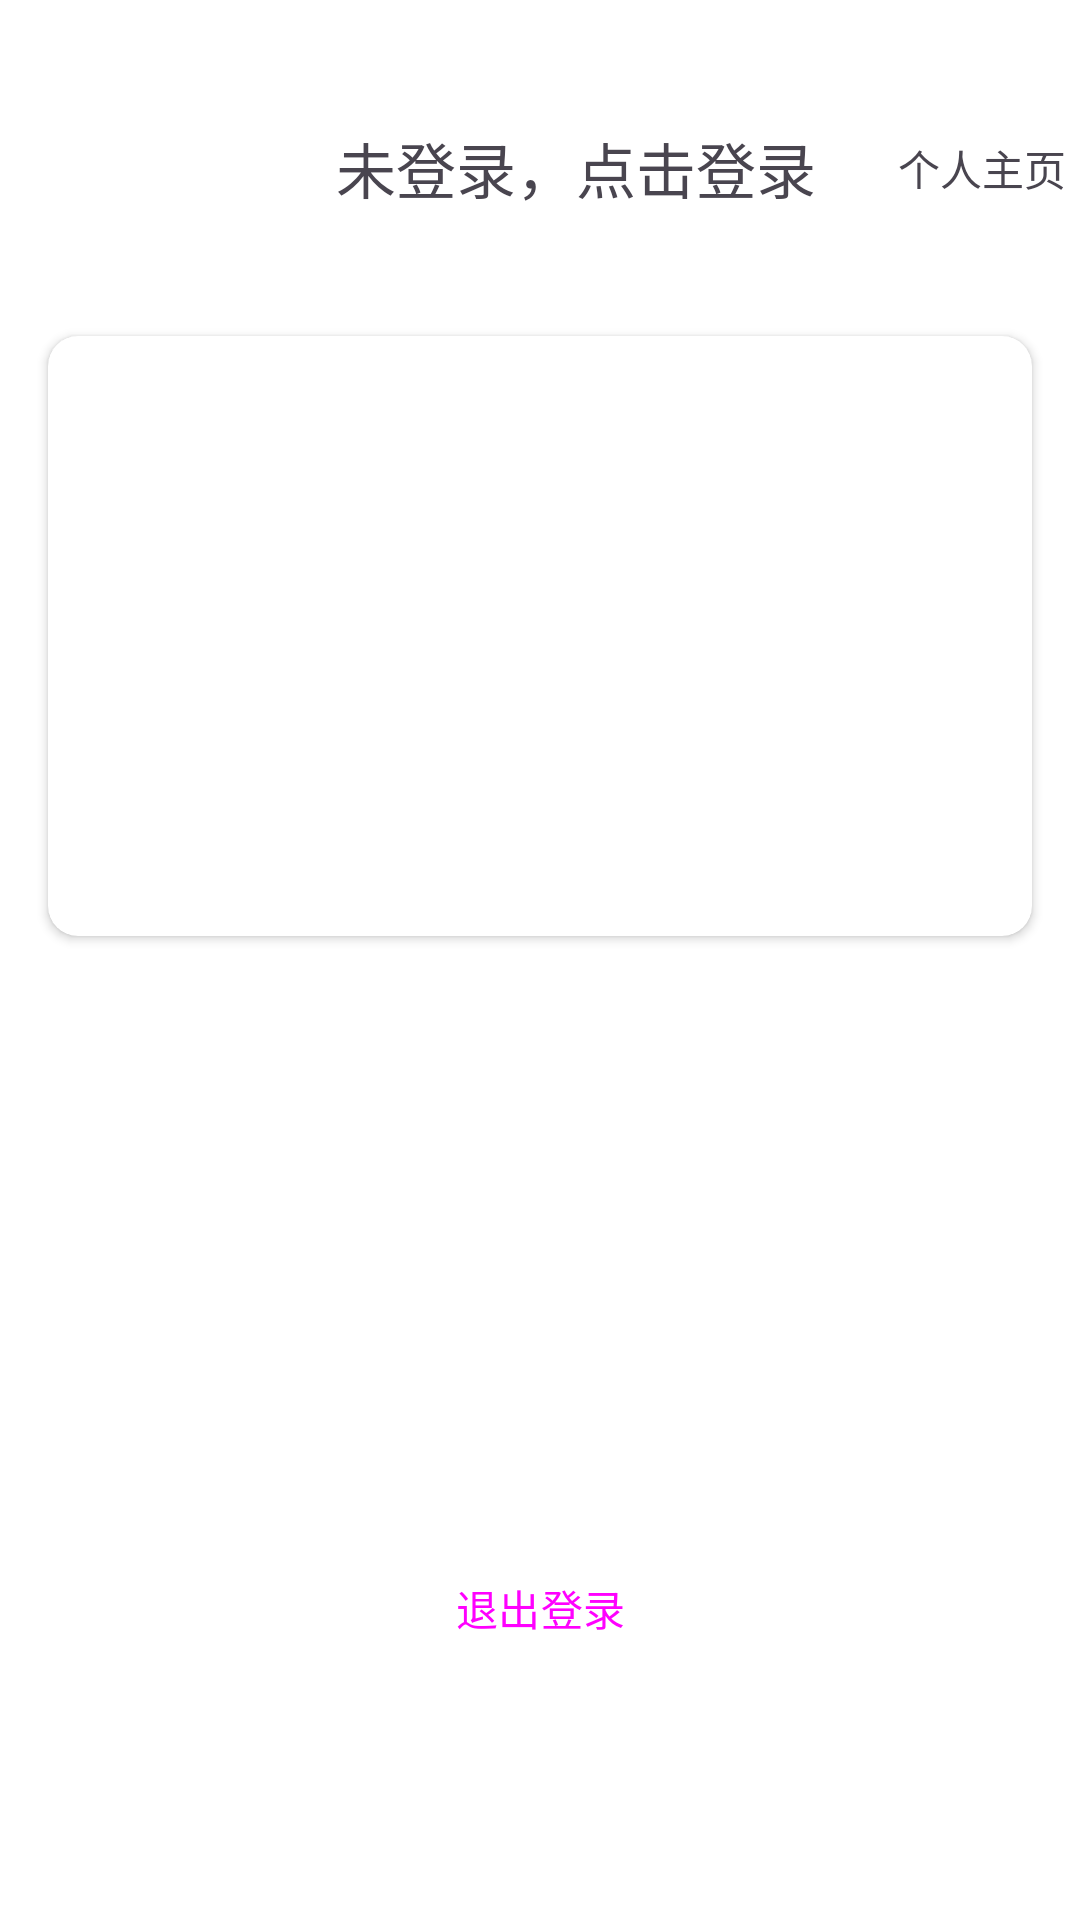

Android layout source for this screen:
<!-- AndroidManifest.xml: application theme Theme.AndroidProject -->
<!-- res/layout/bottom_mine_fragment.xml -->
<?xml version="1.0" encoding="utf-8"?>
<androidx.constraintlayout.widget.ConstraintLayout xmlns:android="http://schemas.android.com/apk/res/android"
    xmlns:app="http://schemas.android.com/apk/res-auto"
    xmlns:tools="http://schemas.android.com/tools"


    android:layout_width="match_parent"
    android:layout_height="match_parent"
    android:background="@color/white"
    tools:context=".fragments.MineFragment">

    <com.google.android.material.imageview.ShapeableImageView
        android:id="@+id/user_image_in_mine"
        android:layout_width="80dp"
        android:layout_height="80dp"
        android:layout_marginStart="@dimen/text_to_border"
        android:layout_marginTop="@dimen/text_to_border"
        android:scaleType="fitXY"
        app:layout_constraintStart_toStartOf="parent"
        app:layout_constraintTop_toTopOf="parent"
        app:shapeAppearanceOverlay="@style/ShapeAppearanceOverlay.App.CornerSize50Percent"
        app:srcCompat="@drawable/ic_baseline_person_outline_24" />

    <TextView
        android:id="@+id/user_name_in_main"
        android:layout_width="wrap_content"
        android:layout_height="wrap_content"
        android:layout_marginStart="@dimen/text_to_border"
        android:text="未登录，点击登录"
        android:textSize="@dimen/mine_user_name_size"
        app:layout_constraintBottom_toBottomOf="@+id/user_image_in_mine"
        app:layout_constraintStart_toEndOf="@+id/user_image_in_mine"
        app:layout_constraintTop_toTopOf="@+id/user_image_in_mine" />

    <LinearLayout
        android:id="@+id/user_person_information_layout"
        android:layout_width="wrap_content"
        android:layout_height="wrap_content"
        android:gravity="center"
        android:orientation="horizontal"
        app:layout_constraintBottom_toBottomOf="@+id/user_name_in_main"
        app:layout_constraintEnd_toEndOf="parent"
        app:layout_constraintHorizontal_bias="0.85"
        app:layout_constraintStart_toEndOf="@+id/user_name_in_main"
        app:layout_constraintTop_toTopOf="@+id/user_name_in_main">

        <TextView
            android:id="@+id/textView10"
            android:layout_width="wrap_content"
            android:layout_height="wrap_content"
            android:layout_weight="1"
            android:text="个人主页" />

        <ImageView
            android:id="@+id/imageView2"
            android:layout_width="wrap_content"
            android:layout_height="wrap_content"
            android:layout_weight="1"
            app:srcCompat="@drawable/ic_baseline_keyboard_arrow_right_24" />
    </LinearLayout>

    <androidx.cardview.widget.CardView
        android:layout_width="0dp"
        android:layout_height="200dp"
        android:layout_marginStart="16dp"
        android:layout_marginTop="16dp"
        android:layout_marginEnd="16dp"
        app:cardCornerRadius="10dp"
        app:layout_constraintEnd_toEndOf="parent"
        app:layout_constraintStart_toStartOf="parent"
        app:layout_constraintTop_toBottomOf="@+id/user_image_in_mine" />

    <Button
        android:id="@+id/exit_button"
        style="@style/Widget.Material3.Button.TextButton"
        android:layout_width="0dp"
        android:layout_height="wrap_content"
        android:layout_marginStart="@dimen/text_to_border"
        android:layout_marginEnd="@dimen/text_to_border"
        android:layout_marginBottom="80dp"
        android:backgroundTint="@color/blue2"
        android:text="退出登录"
        app:layout_constraintBottom_toBottomOf="parent"
        app:layout_constraintEnd_toEndOf="parent"
        app:layout_constraintStart_toStartOf="parent" />

</androidx.constraintlayout.widget.ConstraintLayout>
<!-- resources referenced by this layout -->
<resources>
  <color name="blue2">#77C3F5</color>
  <color name="white">#FFFFFFFF</color>
  <dimen name="mine_user_name_size">20sp</dimen>
  <dimen name="text_to_border">16dp</dimen>
  <style name="ShapeAppearanceOverlay.App.CornerSize50Percent" parent="">
          <item name="cornerSize">50%</item>
      </style>
  <style name="Theme.AndroidProject" parent="Theme.Material3.DayNight.NoActionBar">
          
          <item name="colorPrimary">@color/blue1</item>
          <item name="colorPrimaryVariant">@color/white</item>
          <item name="colorOnPrimary">@color/white</item>
          
          <item name="colorSecondary">@color/teal_200</item>
          <item name="colorSecondaryVariant">@color/teal_700</item>
          <item name="colorOnSecondary">@color/black</item>
          
          <item name="android:statusBarColor" tools:targetApi="l">?attr/colorPrimaryVariant</item>
          <item name="android:windowLightStatusBar">true</item>
          
      </style>
  <color name="blue1">#1D9BF0</color>
  <color name="teal_200">#FF03DAC5</color>
  <color name="teal_700">#FF018786</color>
  <color name="black">#FF000000</color>
</resources>
